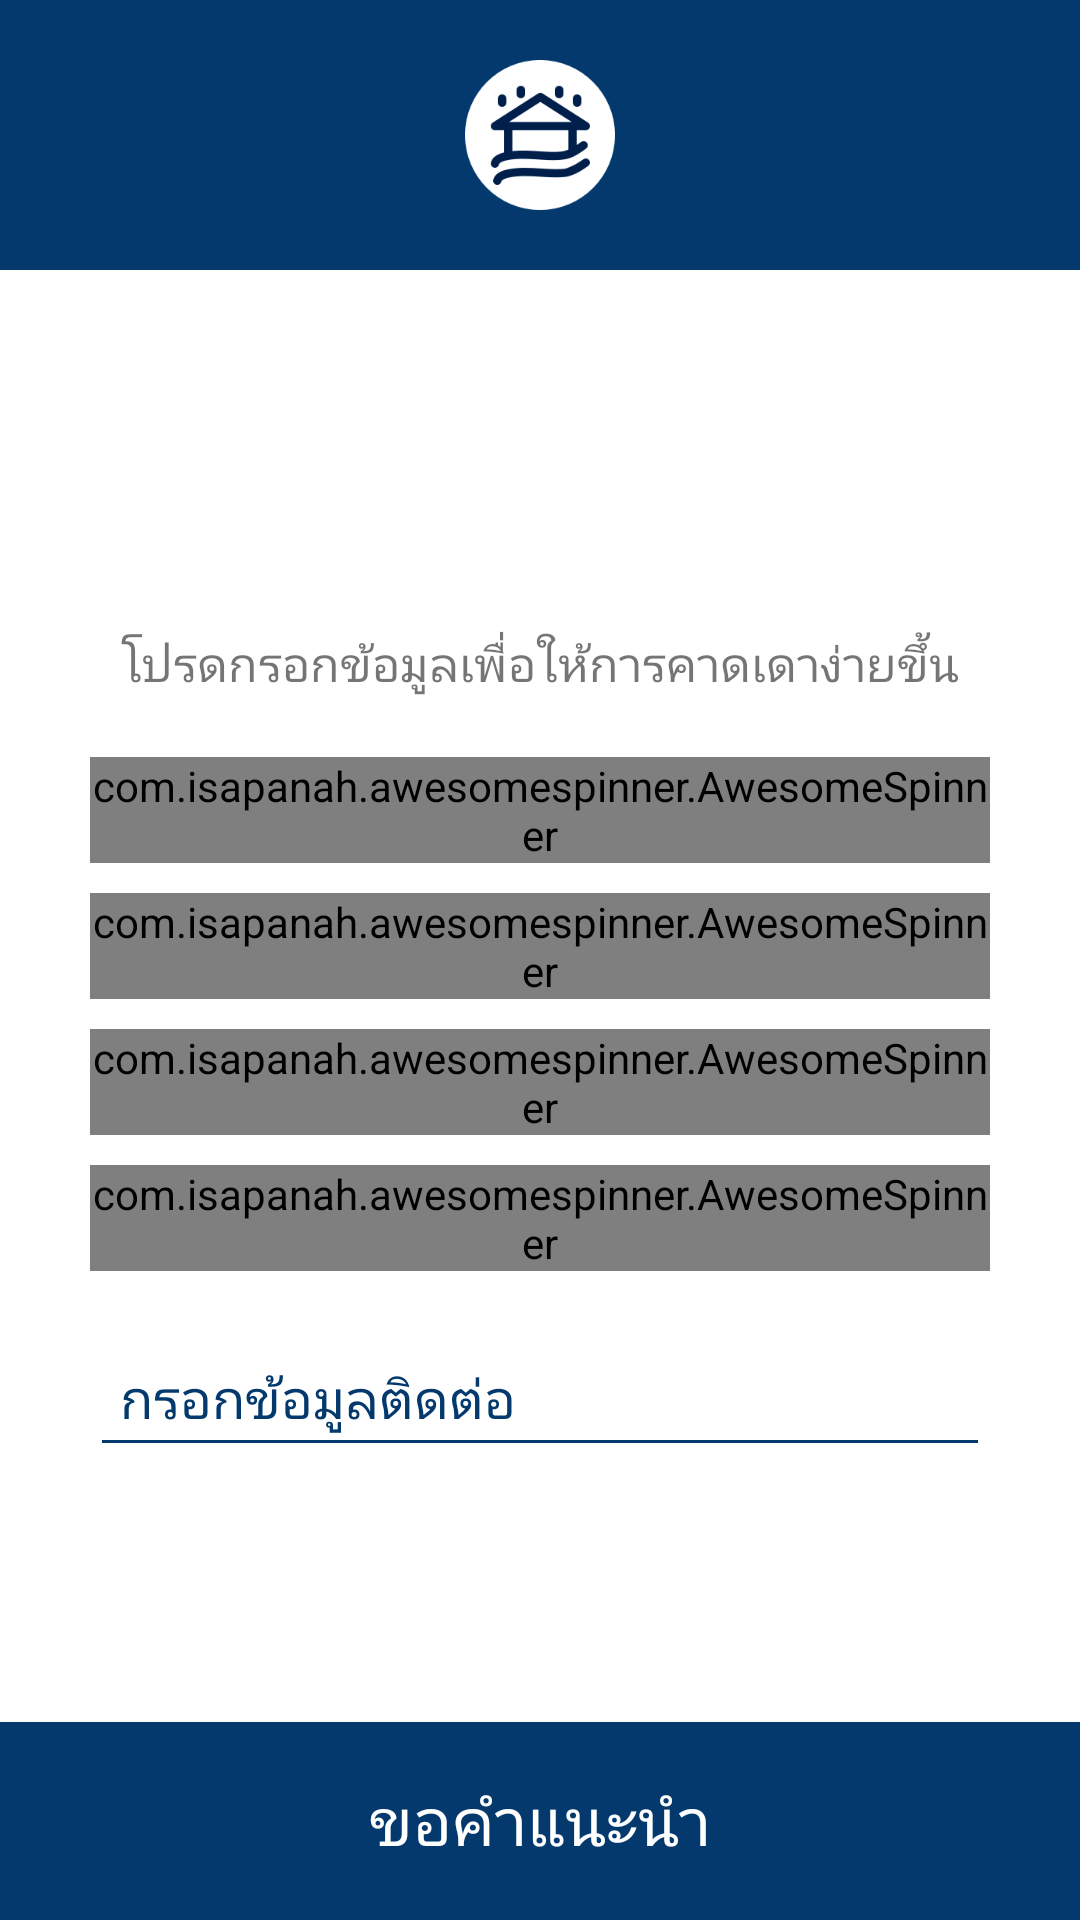

Write the Android layout XML for this screen, with the resource values it uses.
<!-- AndroidManifest.xml: application theme AppTheme -->
<!-- res/layout/flooding_layout.xml -->
<?xml version="1.0" encoding="utf-8"?>
<LinearLayout xmlns:android="http://schemas.android.com/apk/res/android"
              xmlns:tools="http://schemas.android.com/tools" xmlns:app="http://schemas.android.com/apk/res-auto"
              android:orientation="vertical"
              android:layout_width="match_parent"
              android:layout_height="match_parent"
              android:weightSum="10"
              tools:ignore="MissingPrefix"
              android:background="@color/white"
>

    <RelativeLayout
            android:layout_width="match_parent"
            android:layout_height="90dp"
    >
        <ImageView android:layout_width="match_parent"
                   android:layout_height="match_parent"
                   android:background="#03396c"
        />

        <ImageView android:layout_width="wrap_content"
                   android:layout_height="match_parent"
                   android:src="@drawable/white"
                   android:layout_centerInParent="true"
                   android:paddingTop="20dp"
                   android:paddingBottom="20dp"
        />
    </RelativeLayout>

    <ScrollView android:layout_width="match_parent"
                android:layout_height="0dp"
                android:layout_weight="8.8"
    >
        <LinearLayout
                android:layout_height="match_parent"
                android:layout_width="match_parent"
                android:orientation="vertical"
                android:paddingLeft="30dp"
                android:paddingRight="30dp"
                android:paddingTop="10dp"
                android:paddingBottom="10dp"
        >


            <ImageView
                    android:layout_width="wrap_content"
                    android:layout_height="80dp"
                    android:layout_gravity="center"
                    android:src="@drawable/idea"
                    android:layout_marginTop="10dp"
                    android:layout_marginBottom="20dp"
            />

            <TextView android:layout_width="wrap_content"
                      android:layout_height="wrap_content"
                      android:text="โปรดกรอกข้อมูลเพื่อให้การคาดเดาง่ายขึ้น"
                      android:layout_gravity="center"
                      android:textSize="16sp"
                      fontPath="fonts/Cloud-Light.otf"
                      android:layout_marginBottom="20dp"

            />

            <com.isapanah.awesomespinner.AwesomeSpinner
                    android:id="@+id/categorySpinner"
                    android:layout_width="match_parent"
                    android:layout_height="wrap_content"
                    app:spinnerDirection="ltr"
                    app:spinnerHint="เลือกประเภทความเสียหาย"
                    fontPath="fonts/Cloud-Light.otf"
                    android:layout_marginBottom="10dp"
            />

            <com.isapanah.awesomespinner.AwesomeSpinner
                    android:id="@+id/typeSpinner"
                    android:layout_width="match_parent"
                    android:layout_height="wrap_content"
                    app:spinnerDirection="ltr"
                    app:spinnerHint="เลือกประเภทของวัสดุ"
                    fontPath="fonts/Cloud-Light.otf"
                    android:layout_marginBottom="10dp"
            />
            <com.isapanah.awesomespinner.AwesomeSpinner
                    android:id="@+id/infoSpinner"
                    android:layout_width="match_parent"
                    android:layout_height="wrap_content"
                    app:spinnerDirection="ltr"
                    app:spinnerHint="ประเภทความเสียหาย"
                    fontPath="fonts/Cloud-Light.otf"
                    android:layout_marginBottom="10dp"
            />
            <com.isapanah.awesomespinner.AwesomeSpinner
                    android:id="@+id/contractorSpinner"
                    android:layout_width="match_parent"
                    android:layout_height="wrap_content"
                    app:spinnerDirection="ltr"
                    app:spinnerHint="ผู้รับเหมา"
                    fontPath="fonts/Cloud-Light.otf"
                    android:layout_marginBottom="10dp"
            />



            <com.google.android.material.textfield.TextInputLayout
                    android:layout_width="match_parent"
                    android:layout_height="wrap_content"
                    android:theme="@style/TextInputLayoutAppearance"
                    android:layout_marginBottom="10dp"
            >

                <com.google.android.material.textfield.TextInputEditText
                        android:id="@+id/contactEditText"
                        android:layout_width="match_parent"
                        android:layout_height="wrap_content"
                        android:hint="กรอกข้อมูลติดต่อ"
                        android:textColorHint="#03396c"
                        android:textSize="18sp"
                        android:textColor="#03396c"
                        android:padding="10dp"
                        fontPath="fonts/Cloud-Light.otf"
                        android:inputType="text"
                        android:maxLines="1"
                />

            </com.google.android.material.textfield.TextInputLayout>


        </LinearLayout>

    </ScrollView>

    <Button
            android:id="@+id/continueBtn"
            android:layout_width="match_parent"
            android:layout_height="0dp"
            android:layout_weight="1.2"
            android:background="@drawable/selectable_blue"
            android:text="ขอคำแนะนำ"
            android:textSize="22sp"
            android:textColor="#FFF"
            fontPath="fonts/Cloud-Bold.otf"
    />

</LinearLayout>
<!-- resources referenced by this layout -->
<resources>
  <color name="white">#FFFFFF</color>
  <!-- drawable selectable_blue (drawable) -->
  <?xml version="1.0" encoding="utf-8"?>
  <selector xmlns:android="http://schemas.android.com/apk/res/android">
  
      <item android:state_pressed="true">
          <shape android:shape="rectangle">
              <solid android:color="#005b96"/>
          </shape>
      </item>
  
      <item android:state_focused="true">
          <shape android:shape="rectangle">
              <solid android:color="#005b96"/>
          </shape>
      </item>
  
      <item>
          <shape android:shape="rectangle">
              <solid android:color="#03396c"/>
          </shape>
      </item>
  
  </selector>
  <!-- drawable white: png bitmap (drawable-xhdpi, 9552 bytes) -->
  <style name="TextInputLayoutAppearance" parent="Widget.Design.TextInputLayout">
          
          <item name="hintTextAppearance">@style/HintText</item>
          <item name="errorTextAppearance">@style/ErrorText</item>
          <item name="android:textColor">#03396c</item>
          <item name="android:textColorHint">#03396c</item>
          <item name="colorControlNormal">#03396c</item>
          <item name="colorControlActivated">#03396c</item>
          <item name="colorControlHighlight">#03396c</item>
      </style>
  <style name="AppTheme" parent="Theme.AppCompat.Light.NoActionBar">
          
          <item name="colorPrimary">@color/colorPrimary</item>
          <item name="colorPrimaryDark">@color/colorPrimaryDark</item>
          <item name="colorAccent">@color/colorAccent</item>
  
          <item name="windowNoTitle">true</item>
  
          <item name="windowActionBar">false</item>
  
          <item name="android:windowFullscreen">true</item>
  
          <item name="android:windowContentOverlay">@null</item>
  
      </style>
  <style name="HintText" parent="TextAppearance.AppCompat">
          <item name="android:textColor">@color/white</item>
          
      </style>
  <style name="ErrorText" parent="TextAppearance.AppCompat">
          <item name="android:textColor">@color/white</item>
          
      </style>
  <color name="colorPrimary">#008577</color>
  <color name="colorPrimaryDark">#00574B</color>
  <color name="colorAccent">#D81B60</color>
</resources>
